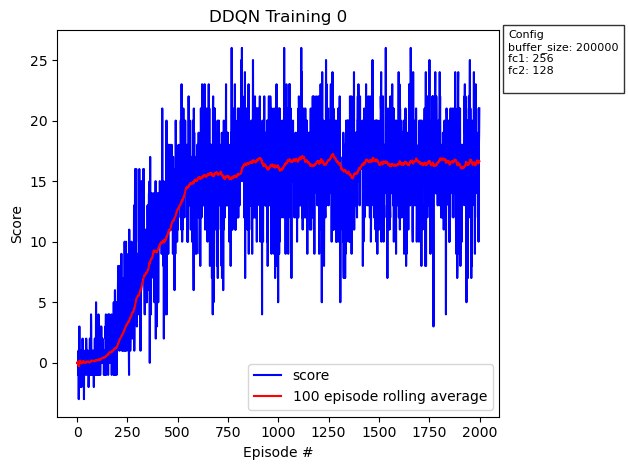

Source data for this figure (header and first rows):
, episode, score, avg_score
0, 0, 0.0, 0.0
1, 1, 0.0, 0.0
2, 2, 0.0, 0.0
3, 3, 0.0, 0.0
4, 4, 0.0, 0.0
5, 5, -1.0, -0.1667
6, 6, 1.0, 0.0
7, 7, 1.0, 0.125
8, 8, -3.0, -0.2222
9, 9, 0.0, -0.2
10, 10, -1.0, -0.2727
11, 11, 3.0, 0.0
12, 12, 1.0, 0.07692
13, 13, 1.0, 0.1429
14, 14, 0.0, 0.1333
15, 15, 1.0, 0.1875
16, 16, 0.0, 0.1765
17, 17, -1.0, 0.1111
18, 18, -2.0, 0.0
19, 19, 1.0, 0.05
20, 20, -1.0, 0.0
21, 21, 1.0, 0.04545
22, 22, -2.0, -0.04348
23, 23, 0.0, -0.04167
24, 24, 0.0, -0.04
25, 25, 1.0, 0.0
26, 26, 0.0, 0.0
27, 27, 2.0, 0.07143
28, 28, 1.0, 0.1034
29, 29, 1.0, 0.1333
30, 30, 0.0, 0.129
31, 31, -1.0, 0.09375
32, 32, 1.0, 0.1212
33, 33, 0.0, 0.1176
34, 34, -3.0, 0.02857
35, 35, 1.0, 0.05556
36, 36, -1.0, 0.02703
37, 37, 0.0, 0.02632
38, 38, -1.0, 0.0
39, 39, 0.0, 0.0
40, 40, 0.0, 0.0
41, 41, 0.0, 0.0
42, 42, 0.0, 0.0
43, 43, 1.0, 0.02273
44, 44, 0.0, 0.02222
45, 45, 2.0, 0.06522
46, 46, 1.0, 0.08511
47, 47, 0.0, 0.08333
48, 48, -1.0, 0.06122
49, 49, 1.0, 0.08
50, 50, 1.0, 0.09804
51, 51, 0.0, 0.09615
52, 52, 0.0, 0.09434
53, 53, 1.0, 0.1111
54, 54, 1.0, 0.1273
55, 55, -1.0, 0.1071
56, 56, 0.0, 0.1053
57, 57, -2.0, 0.06897
58, 58, -1.0, 0.05085
59, 59, 0.0, 0.05
... 1,940 more rows
